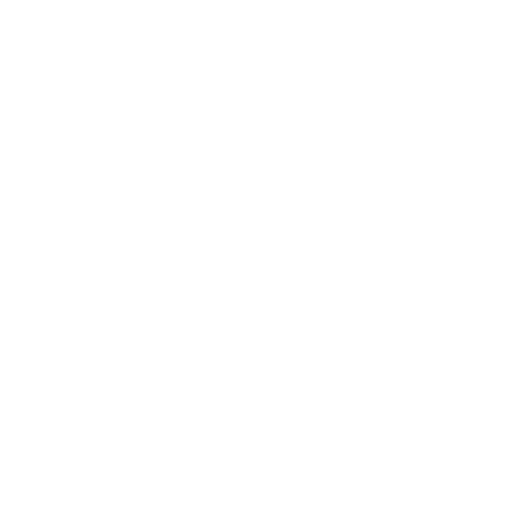
t = 0.00 s
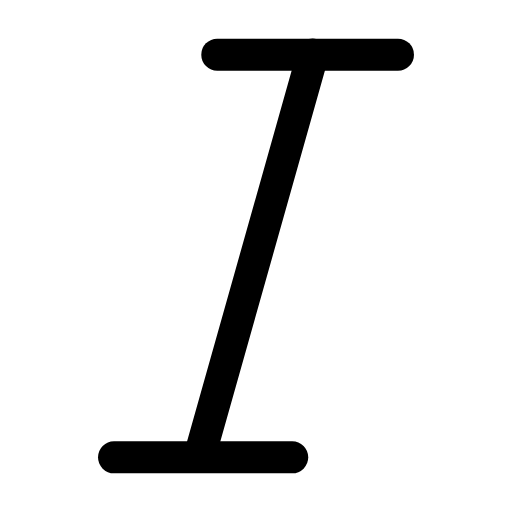
t = 0.24 s
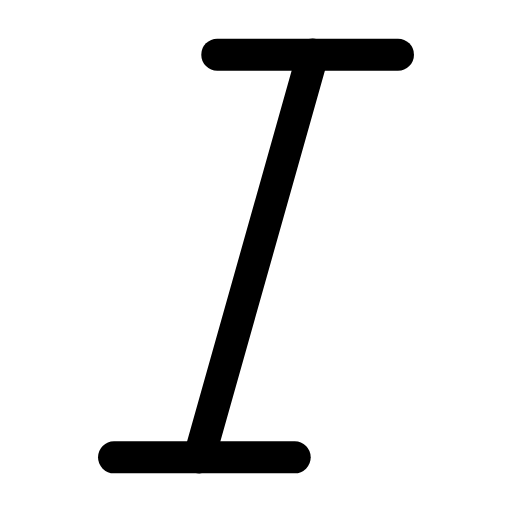
t = 0.47 s
t = 0.68 s: frame unchanged from t = 0.47 s, image omitted
t = 0.93 s: frame unchanged from t = 0.47 s, image omitted
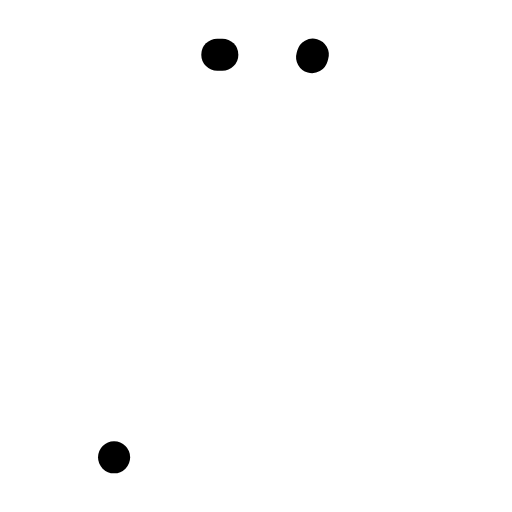
t = 1.17 s

The animated SVG that drew these frames (rendered in a browser with its animation timeline set to each time). Animation: 3 SMIL elements (animate=3); one cycle of 1.40 s, repeats indefinitely.

<svg xmlns="http://www.w3.org/2000/svg" width="24" height="24" viewBox="0 0 24 24" fill="none"><g transform="translate(-2.52 -2.52) scale(1.21)"><line stroke="currentColor" stroke-width="1.24" stroke-linecap="round" stroke-linejoin="round" fill="none" x1="10.5" y1="4.2" x2="17.5" y2="4.2" pathLength="1" stroke-dasharray="1"><animate attributeName="stroke-dashoffset" values="1;1;0;0;0;0;1;1;1" keyTimes="0;0;0.189;0.45;0.6;0.774;0.9;0.9;1" dur="1.4s" repeatCount="indefinite" calcMode="spline" keySplines="0.16 1 0.3 1;0.16 1 0.3 1;0.16 1 0.3 1;0.16 1 0.3 1;0.16 1 0.3 1;0.16 1 0.3 1;0.16 1 0.3 1;0.16 1 0.3 1"/></line><line stroke="currentColor" stroke-width="1.24" stroke-linecap="round" stroke-linejoin="round" fill="none" x1="14.2" y1="4.2" x2="9.8" y2="19.8" pathLength="1" stroke-dasharray="1"><animate attributeName="stroke-dashoffset" values="1;1;0;0;0;0;1;1;1" keyTimes="0;0.0315;0.2205;0.45;0.6;0.753;0.879;0.9;1" dur="1.4s" repeatCount="indefinite" calcMode="spline" keySplines="0.16 1 0.3 1;0.16 1 0.3 1;0.16 1 0.3 1;0.16 1 0.3 1;0.16 1 0.3 1;0.16 1 0.3 1;0.16 1 0.3 1;0.16 1 0.3 1"/></line><line stroke="currentColor" stroke-width="1.24" stroke-linecap="round" stroke-linejoin="round" fill="none" x1="6.5" y1="19.8" x2="13.5" y2="19.8" pathLength="1" stroke-dasharray="1"><animate attributeName="stroke-dashoffset" values="1;1;0;0;0;0;1;1;1" keyTimes="0;0.063;0.252;0.45;0.6;0.732;0.858;0.9;1" dur="1.4s" repeatCount="indefinite" calcMode="spline" keySplines="0.16 1 0.3 1;0.16 1 0.3 1;0.16 1 0.3 1;0.16 1 0.3 1;0.16 1 0.3 1;0.16 1 0.3 1;0.16 1 0.3 1;0.16 1 0.3 1"/></line></g></svg>
